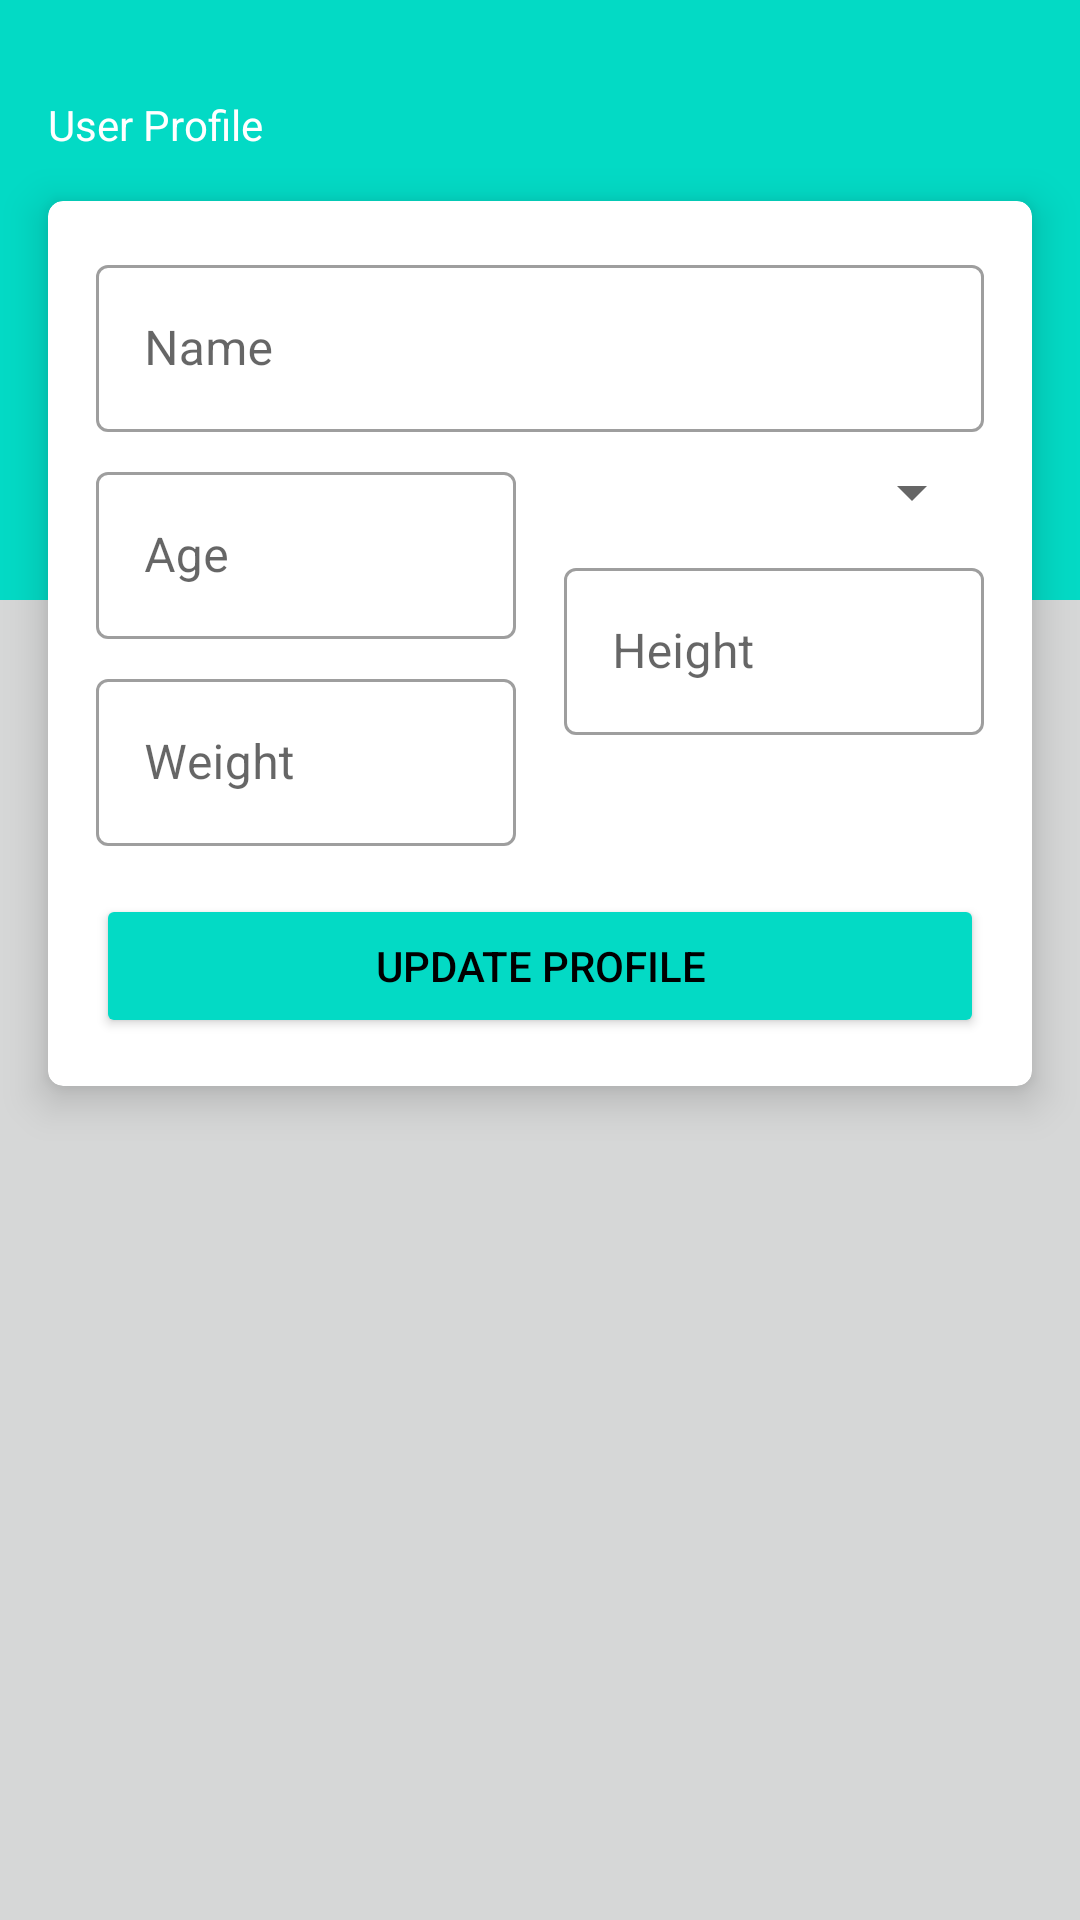

Reconstruct the res/layout file that produces this screen, plus the resources it refers to.
<!-- AndroidManifest.xml: application theme Theme.AdvFarmerProjectUAS -->
<!-- res/layout/fragment_profile.xml -->
<?xml version="1.0" encoding="utf-8"?>
<FrameLayout xmlns:android="http://schemas.android.com/apk/res/android"
    xmlns:app="http://schemas.android.com/apk/res-auto"
    xmlns:tools="http://schemas.android.com/tools"
    android:layout_width="match_parent"
    android:layout_height="match_parent"
    tools:context=".view.ProfileFragment">

        <androidx.constraintlayout.widget.ConstraintLayout
            android:layout_width="match_parent"
            android:layout_height="match_parent"
            android:background="?attr/colorButtonNormal">

            <androidx.constraintlayout.widget.Guideline
                android:id="@+id/guideline"
                android:layout_width="wrap_content"
                android:layout_height="wrap_content"
                android:orientation="horizontal"
                app:layout_constraintGuide_begin="200dp" />

            <TextView
                android:id="@+id/textView"
                android:layout_width="0dp"
                android:layout_height="0dp"
                android:background="@color/teal_200"
                app:layout_constraintBottom_toTopOf="@+id/guideline"
                app:layout_constraintEnd_toEndOf="parent"
                app:layout_constraintStart_toStartOf="parent"
                app:layout_constraintTop_toTopOf="parent" />

            <TextView
                android:id="@+id/foodLogtext1"
                android:layout_width="wrap_content"
                android:layout_height="wrap_content"
                android:layout_marginStart="16dp"
                android:layout_marginTop="32dp"
                android:text="@string/profiletitle"
                android:textColor="@color/white"
                app:layout_constraintStart_toStartOf="parent"
                app:layout_constraintTop_toTopOf="parent" />

            <androidx.cardview.widget.CardView
                android:layout_width="match_parent"
                android:layout_height="wrap_content"
                android:layout_marginStart="16dp"
                android:layout_marginTop="16dp"
                android:layout_marginEnd="16dp"
                app:cardCornerRadius="5dp"
                app:cardElevation="8dp"
                app:layout_constraintEnd_toEndOf="parent"
                app:layout_constraintStart_toStartOf="parent"
                app:layout_constraintTop_toBottomOf="@+id/foodLogtext1">

                <androidx.constraintlayout.widget.ConstraintLayout
                    android:layout_width="match_parent"
                    android:layout_height="wrap_content">

                    <androidx.constraintlayout.widget.Guideline
                        android:id="@+id/guideline2"
                        android:layout_width="0dp"
                        android:layout_height="wrap_content"
                        android:orientation="vertical"
                        app:layout_constraintGuide_percent="0.5" />

                    <com.google.android.material.textfield.TextInputLayout
                        android:id="@+id/textInputLayout"
                        style="@style/Widget.MaterialComponents.TextInputLayout.OutlinedBox"
                        android:layout_width="0dp"
                        android:layout_height="wrap_content"
                        android:layout_marginStart="16dp"
                        android:layout_marginTop="16dp"
                        android:layout_marginEnd="16dp"
                        android:hint="@string/welcomename"
                        app:hintAnimationEnabled="true"
                        app:hintEnabled="true"
                        app:layout_constraintEnd_toEndOf="parent"
                        app:layout_constraintStart_toStartOf="parent"
                        app:layout_constraintTop_toTopOf="parent">

                        <com.google.android.material.textfield.TextInputEditText
                            android:id="@+id/txtName"
                            android:layout_width="match_parent"
                            android:layout_height="wrap_content" />
                    </com.google.android.material.textfield.TextInputLayout>

                    <com.google.android.material.textfield.TextInputLayout
                        android:id="@+id/textInputLayout2"
                        style="@style/Widget.MaterialComponents.TextInputLayout.OutlinedBox"
                        android:layout_width="0dp"
                        android:layout_height="wrap_content"
                        android:layout_marginStart="16dp"
                        android:layout_marginTop="8dp"
                        android:layout_marginEnd="8dp"
                        android:hint="@string/welcomeage"
                        app:hintAnimationEnabled="true"
                        app:hintEnabled="true"
                        app:layout_constraintEnd_toStartOf="@+id/guideline2"
                        app:layout_constraintStart_toStartOf="parent"
                        app:layout_constraintTop_toBottomOf="@+id/textInputLayout">

                        <com.google.android.material.textfield.TextInputEditText
                            android:id="@+id/txtAge"
                            android:layout_width="match_parent"
                            android:layout_height="wrap_content" />
                    </com.google.android.material.textfield.TextInputLayout>

                    <com.google.android.material.textfield.TextInputLayout
                        android:id="@+id/textInputLayout4"
                        style="@style/Widget.MaterialComponents.TextInputLayout.OutlinedBox"
                        android:layout_width="0dp"
                        android:layout_height="wrap_content"
                        android:layout_marginStart="16dp"
                        android:layout_marginTop="8dp"
                        android:layout_marginEnd="8dp"
                        android:hint="@string/welcomeweight"
                        app:hintAnimationEnabled="true"
                        app:hintEnabled="true"
                        app:layout_constraintEnd_toStartOf="@+id/guideline2"
                        app:layout_constraintStart_toStartOf="parent"
                        app:layout_constraintTop_toBottomOf="@+id/textInputLayout2">

                        <com.google.android.material.textfield.TextInputEditText
                            android:id="@+id/txtWeight"
                            android:layout_width="match_parent"
                            android:layout_height="wrap_content" />
                    </com.google.android.material.textfield.TextInputLayout>

                    <Spinner
                        android:id="@+id/spinGender"
                        android:layout_width="0dp"
                        android:layout_height="wrap_content"
                        android:layout_marginStart="8dp"
                        android:layout_marginTop="8dp"
                        android:layout_marginEnd="16dp"
                        app:layout_constraintEnd_toEndOf="parent"
                        app:layout_constraintStart_toStartOf="@+id/guideline2"
                        app:layout_constraintTop_toBottomOf="@+id/textInputLayout" />

                    <com.google.android.material.textfield.TextInputLayout
                        style="@style/Widget.MaterialComponents.TextInputLayout.OutlinedBox"
                        android:layout_width="0dp"
                        android:layout_height="wrap_content"
                        android:layout_marginStart="8dp"
                        android:layout_marginTop="8dp"
                        android:layout_marginEnd="16dp"
                        android:hint="@string/welcomeheight"
                        app:hintAnimationEnabled="true"
                        app:hintEnabled="true"
                        app:layout_constraintEnd_toEndOf="parent"
                        app:layout_constraintStart_toStartOf="@+id/guideline2"
                        app:layout_constraintTop_toBottomOf="@+id/spinGender">

                        <com.google.android.material.textfield.TextInputEditText
                            android:id="@+id/txtHeight"
                            android:layout_width="match_parent"
                            android:layout_height="wrap_content" />
                    </com.google.android.material.textfield.TextInputLayout>

                    <Button
                        android:id="@+id/btnUpdate"
                        android:layout_width="0dp"
                        android:layout_height="wrap_content"
                        android:layout_marginStart="16dp"
                        android:layout_marginTop="16dp"
                        android:layout_marginEnd="16dp"
                        android:layout_marginBottom="16dp"
                        android:backgroundTint="@color/teal_200"
                        android:text="@string/profileupdate"
                        android:textColor="@color/black"
                        app:layout_constraintBottom_toBottomOf="parent"
                        app:layout_constraintEnd_toEndOf="parent"
                        app:layout_constraintStart_toStartOf="parent"
                        app:layout_constraintTop_toBottomOf="@+id/textInputLayout4" />

                </androidx.constraintlayout.widget.ConstraintLayout>
            </androidx.cardview.widget.CardView>

        </androidx.constraintlayout.widget.ConstraintLayout>
</FrameLayout>
<!-- resources referenced by this layout -->
<resources>
  <string name="profiletitle">User Profile</string>
  <string name="profileupdate">Update Profile</string>
  <string name="welcomeage">Age</string>
  <string name="welcomeheight">Height</string>
  <string name="welcomename">Name</string>
  <string name="welcomeweight">Weight</string>
  <style name="Theme.AdvFarmerProjectUAS" parent="Theme.MaterialComponents.DayNight.DarkActionBar">
          
          <item name="colorPrimary">@color/purple_500</item>
          <item name="colorPrimaryVariant">@color/purple_700</item>
          <item name="colorOnPrimary">@color/white</item>
          
          <item name="colorSecondary">@color/teal_200</item>
          <item name="colorSecondaryVariant">@color/teal_700</item>
          <item name="colorOnSecondary">@color/black</item>
          
          <item name="android:statusBarColor" tools:targetApi="l">?attr/colorPrimaryVariant</item>
          
      </style>
  <!-- not gathered from this repository: default colours our renderer supplied (Android Studio template values) -->
  <color name="purple_500">#FF6200EE</color>
  <color name="purple_700">#FF3700B3</color>
  <color name="teal_200">#FF03DAC5</color>
  <color name="teal_700">#FF018786</color>
  <color name="black">#FF000000</color>
  <color name="white">#FFFFFFFF</color>
</resources>
